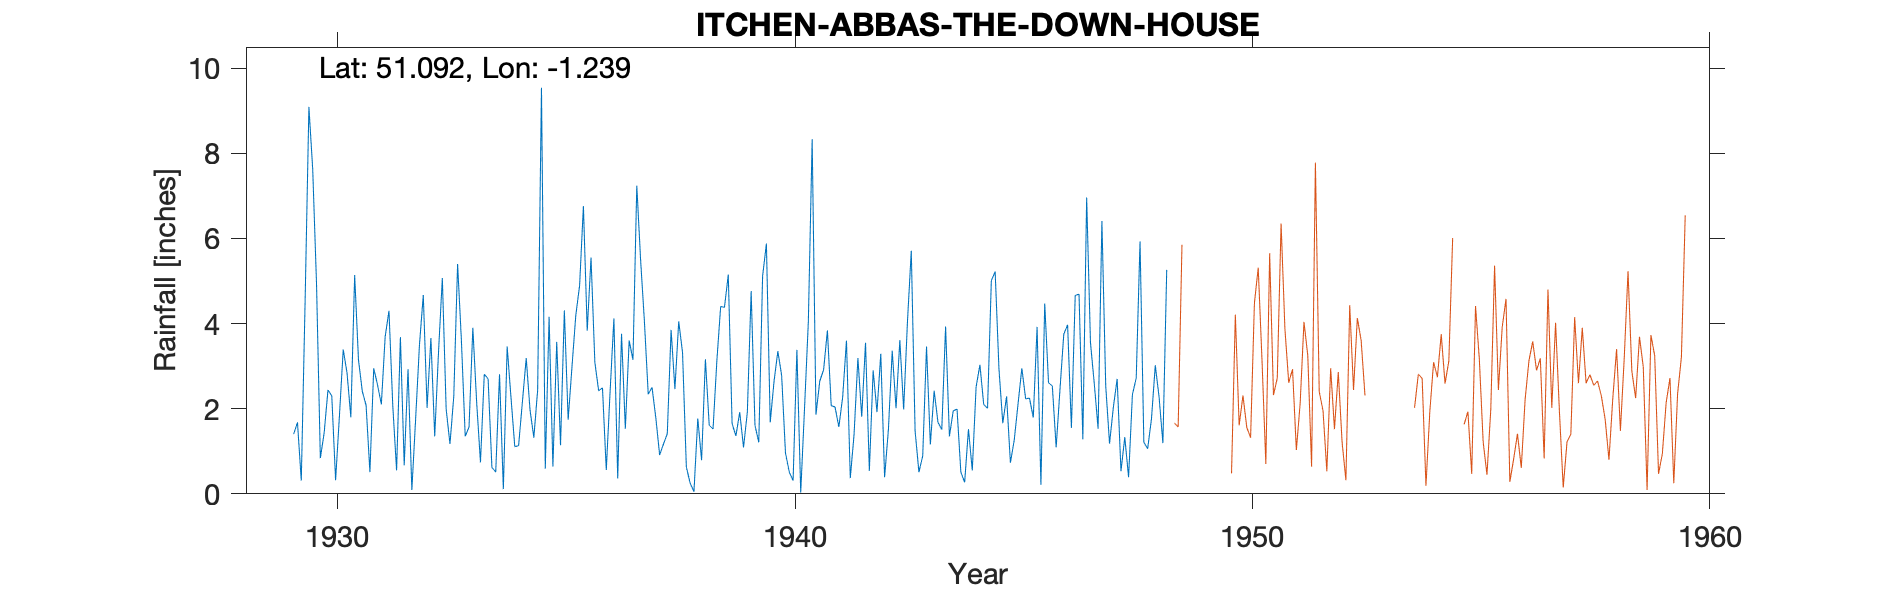

Data behind this chart, as committed beside it:
ITCHEN-ABBAS-THE-DOWN-HOUSE-(ITCHEN-LODG…, , , , , , , , , , , , , , , , , , , , , , , 
Grid ref, SU533328, Long, -1.239, Lat, 51.09, Elevation, 200, ft, , , , , , , , , , , , , , , 
Station no, 726/5, , , , , , , , , , , , , , , , , , , , , , 
, 1920, 1921, 1922, 1923, 1924, 1925, 1926, 1927, 1928, 1929, 1930, 1931, 1932, 1933, 1934, 1935, 1936, 1937, 1938, 1939, 1940, 1941, 1942
January, , , , , , , , , , , 4.93, 2.41, 2.93, 2.29, 2.81, 0.59, 5.55, 7.24, 3.32, 5.15, 2.64, 2.65, 3.55
February, , , , , , , , , , , 0.84, 2.08, 0.09, 5.4, 0.11, 4.16, 3.09, 5.5, 0.63, 1.65, 3.35, 2.91, 0.54
March, , , , , , , , , , , 1.43, 0.51, 1.77, 3.6, 3.46, 0.64, 2.42, 4.05, 0.25, 1.36, 2.78, 3.84, 2.9
April, , , , , , , , , , , 2.44, 2.95, 3.5, 1.35, 2.27, 3.57, 2.49, 2.34, 0.05, 1.92, 0.96, 2.07, 1.92
May, , , , , , , , , , , 2.3, 2.56, 4.67, 1.57, 1.11, 1.14, 0.56, 2.5, 1.77, 1.09, 0.51, 2.04, 3.29
June, , , , , , , , , , , 0.32, 2.1, 2.02, 3.9, 1.13, 4.31, 2.4, 1.78, 0.79, 1.92, 0.31, 1.57, 0.39
July, , , , , , , , , , 1.4, 1.82, 3.69, 3.66, 2.15, 2.16, 1.74, 4.12, 0.91, 3.16, 4.76, 3.38, 2.27, 1.51
August, , , , , , , , , , 1.68, 3.39, 4.3, 1.35, 0.74, 3.19, 2.98, 0.36, 1.17, 1.61, 1.61, 0.03, 3.6, 3.36
September, , , , , , , , , , 0.31, 2.84, 2.07, 3.34, 2.81, 1.97, 4.19, 3.76, 1.41, 1.52, 1.21, 2.01, 0.37, 2.01
October, , , , , , , , , , 4.5, 1.8, 0.55, 5.07, 2.7, 1.32, 4.89, 1.53, 3.85, 3.12, 5.11, 4.04, 1.4, 3.61
November, , , , , , , , , , 9.09, 5.14, 3.68, 1.99, 0.62, 2.44, 6.76, 3.6, 2.46, 4.4, 5.88, 8.33, 3.19, 1.98
December, , , , , , , , , , 7.62, 3.15, 0.67, 1.17, 0.51, 9.54, 3.83, 3.15, 4.05, 4.38, 1.68, 1.86, 1.81, 4.05
Total, , , , , , , , , , , 30.4, 27.57, 31.56, 27.64, 31.51, 38.8, 33.03, 37.26, 25, 33.34, 30.2, 27.72, 29.11
Elevation of 200ft is high It is nearer …, , , , , , , , , , , , , , , , , , , , , , , 
1930 Not printed Low 2ins, , , , , , , , , , , , , , , , , , , , , , , 
1931 June 20 Gauge moved 35yds SSE, , , , , , , , , , , , , , , , , , , , , , , 
1931 Not printed Low, , , , , , , , , , , , , , , , , , , , , , , 
1935 Feb Gauge put on pedestal Now 2ft a…, , , , , , , , , , , , , , , , , , , , , , , 
1936 June In compliance with our letter …, , , , , , , , , , , , , , , , , , , , , , , 
1948 Sept 28 Gauge moved 0.5 miles W, , , , , , , , , , , , , , , , , , , , , , , 
